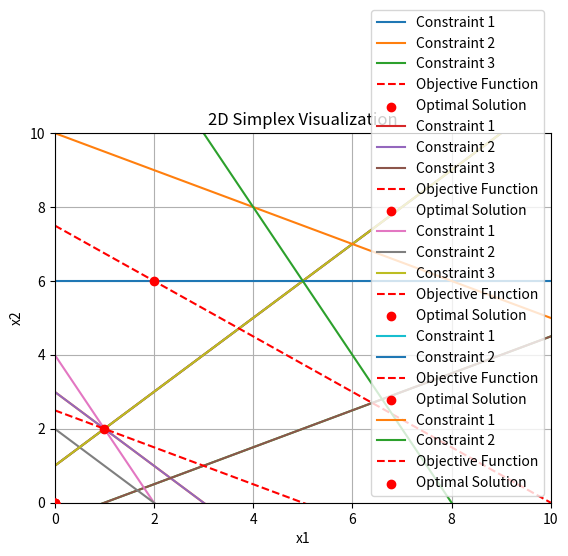

Recreate this plot in Python.
import numpy as np
import time
import matplotlib.pyplot as plt
from scipy.optimize import linprog


class SimplexMethod:
    def __init__(self):
        pass

    def solve(self, c, A_ub=None, b_ub=None, A_eq=None, b_eq=None, bounds=None, method='simplex'):
        """
        Solves the linear programming problem using the simplex method.

        Parameters:
            c: Coefficients of the objective function.
            A_ub: 2D array of inequality constraint coefficients.
            b_ub: 1D array of inequality constraint upper-bound values.
            A_eq: 2D array of equality constraint coefficients.
            b_eq: 1D array of equality constraint values.
            bounds: List of variable bounds (min, max) for each variable.
            method: Method to use ('simplex').

        Returns:
            A dict containing the solution, status, message, and other information.
        """
        start_time = time.time()
        res = linprog(c, A_ub=A_ub, b_ub=b_ub, A_eq=A_eq, b_eq=b_eq, bounds=bounds, method=method)
        end_time = time.time()

        print(f"Computation Time: {end_time - start_time:.6f} seconds")
        return res

    def visualize_2d(self, A_ub, b_ub, c, res):
        """
        Visualizes the feasible region and the objective function for a 2D problem.
        """
        # Plot the constraints
        x = np.linspace(0, 10, 500)
        for i in range(len(A_ub)):
            plt.plot(x, (b_ub[i] - A_ub[i][0] * x) / A_ub[i][1], label=f'Constraint {i + 1}')

        # Plot the objective function
        plt.plot(x, (res.fun - c[0] * x) / c[1], label='Objective Function', color='red', linestyle='--')

        # Highlight the solution
        plt.scatter(res.x[0], res.x[1], color='red', zorder=5, label='Optimal Solution')

        plt.xlim((0, 10))
        plt.ylim((0, 10))
        plt.xlabel('x1')
        plt.ylabel('x2')
        plt.axhline(0, color='black', linewidth=0.5)
        plt.axvline(0, color='black', linewidth=0.5)
        plt.grid(True)
        plt.legend()
        plt.title('2D Simplex Visualization')
        plt.show()


# Example usage and comparison
def compare_with_scipy():
    solver = SimplexMethod()

    # Define problems for testing (both min and max)
    examples = [
        # Example 1: Minimize
        {
            'c': [1, 2],
            'A_ub': [[-1, 1], [1, 1], [1, -2]],
            'b_ub': [1, 3, 1],
            'A_eq': None,
            'b_eq': None,
            'bounds': [(0, None), (0, None)]
        },
        # Example 2: Maximize (reversed sign on objective)
        {
            'c': [-1, -2],
            'A_ub': [[-1, 1], [1, 1], [1, -2]],
            'b_ub': [1, 3, 1],
            'A_eq': None,
            'b_eq': None,
            'bounds': [(0, None), (0, None)]
        },
        # Example 3: Minimize with different constraints
        {
            'c': [3, 2],
            'A_ub': [[2, 1], [1, 1], [-1, 1]],
            'b_ub': [4, 2, 1],
            'A_eq': None,
            'b_eq': None,
            'bounds': [(0, None), (0, None)]
        },
        # Example 4: Maximize with equalities
        {
            'c': [-3, -4],
            'A_ub': [[1, 0], [0, 1]],
            'b_ub': [5, 6],
            'A_eq': [[1, 1]],
            'b_eq': [8],
            'bounds': [(0, None), (0, None)]
        },
        # Example 5: More complex Minimize
        {
            'c': [2, 5],
            'A_ub': [[1, 2], [2, 1]],
            'b_ub': [20, 16],
            'A_eq': None,
            'b_eq': None,
            'bounds': [(0, None), (0, None)]
        }
    ]

    for i, example in enumerate(examples):
        print(f"\nExample {i + 1}:")
        print("Custom Simplex Method:")
        res_custom = solver.solve(**example)
        print(res_custom)

        print("SciPy Simplex Method:")
        start = time.time()
        res_scipy = linprog(**example, method='simplex')
        end = time.time()
        print(f"Computation Time: {end - start:.6f} seconds")
        print(res_scipy)

        # Visualize for 2D problems
        if len(example['c']) == 2:
            solver.visualize_2d(example['A_ub'], example['b_ub'], example['c'], res_custom)

# Run comparisons
compare_with_scipy()

